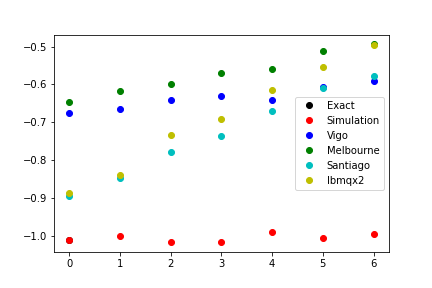

The file beside this chart, header and first rows:
-1.012007190902425080e+00, -9.997346950968862833e-01, -1.015861610165908591e+00, -1.016414683790338946e+00, -9.888321938651021270e-01, -1.004826279534196232e+00, -9.946217457103823101e-01
-6.763275895550470151e-01, -6.657957343224243374e-01, -6.420446616182278188e-01, -6.303630875911884202e-01, -6.403933251007714045e-01, -6.068182820121816867e-01, -5.911130485334583629e-01
-6.475824750537246821e-01, -6.176442912720795375e-01, -5.992238493817556577e-01, -5.707089642207033853e-01, -5.580730857074687190e-01, -5.126977538439724258e-01, -4.945572334979109752e-01
-8.952411531026613911e-01, -8.480647574482657047e-01, -7.778617825441156430e-01, -7.360225264091529995e-01, -6.707766736388263151e-01, -6.091139174367620202e-01, -5.787403400306910806e-01
-8.871743768916692252e-01, -8.385202329084149309e-01, -7.324176526601241521e-01, -6.912156881183310064e-01, -6.160428080138479201e-01, -5.529022929256597330e-01, -4.959222437931661287e-01
